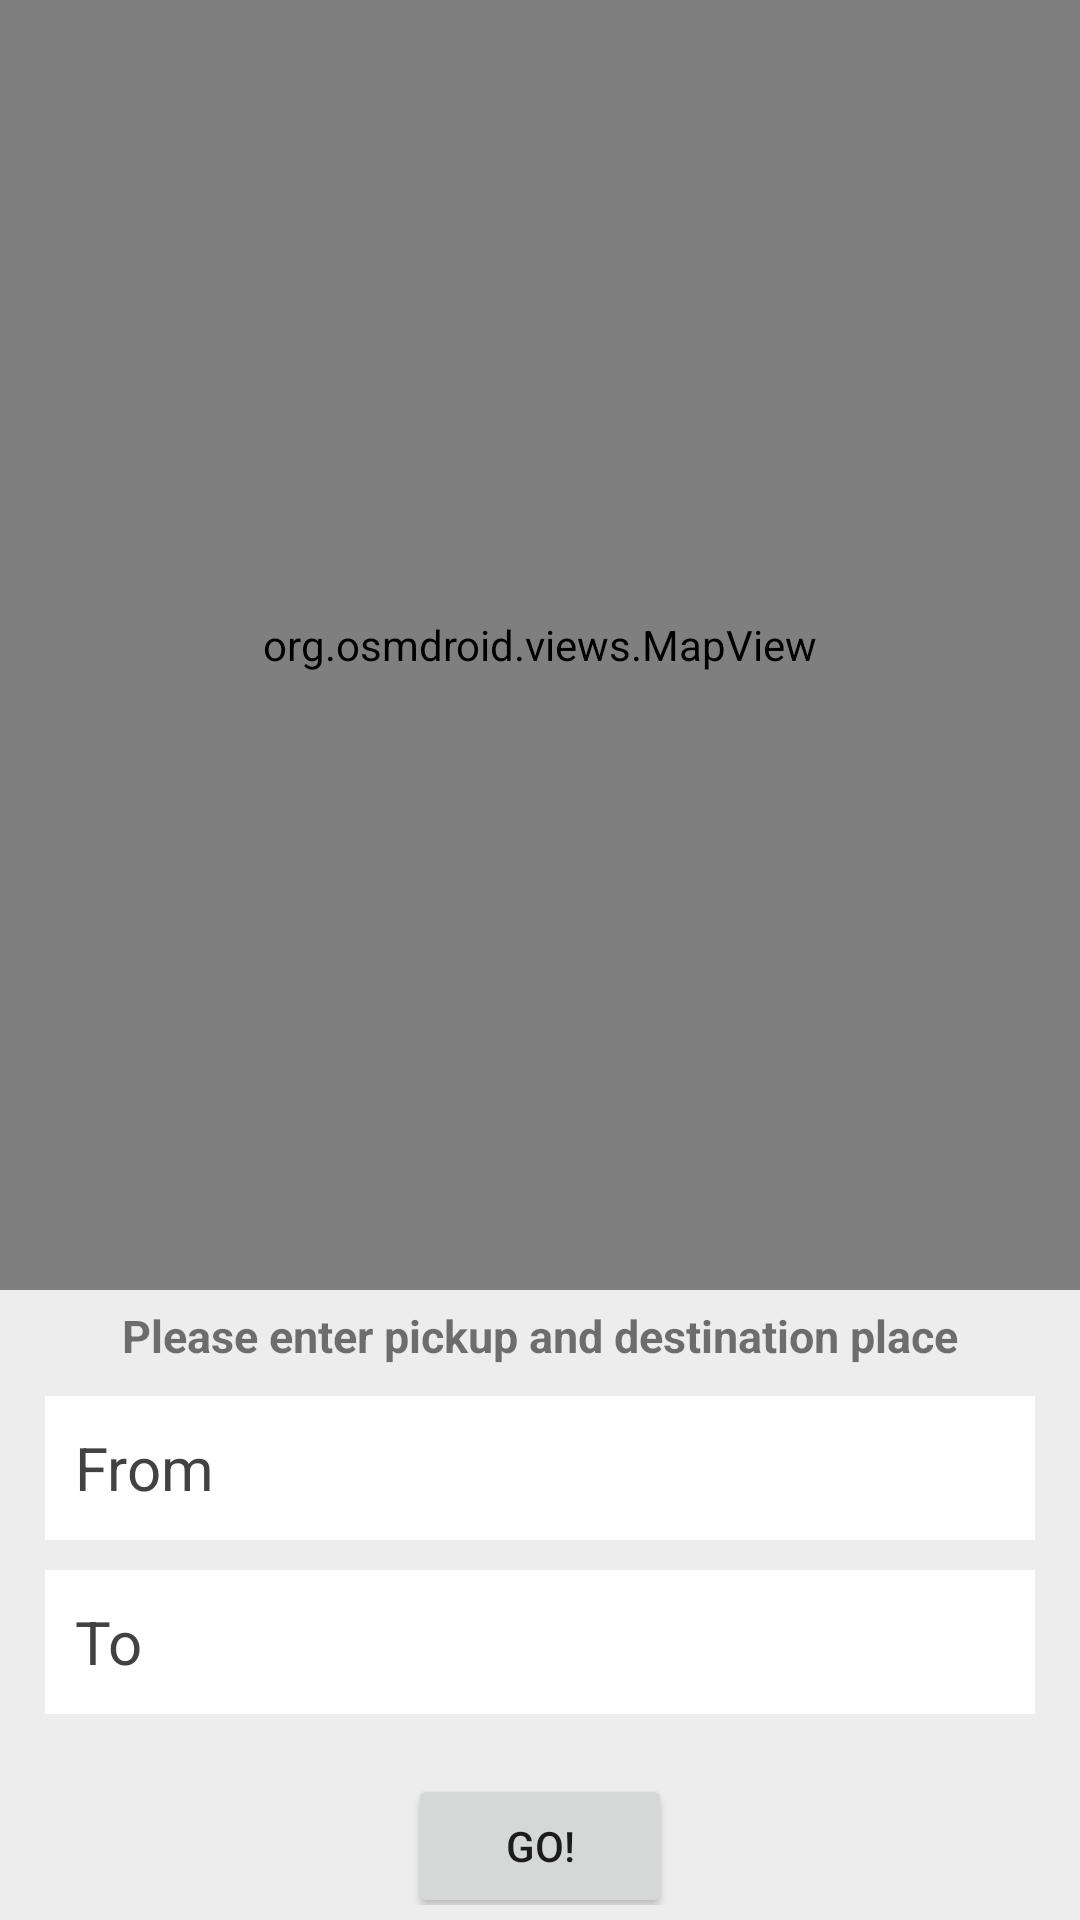

Here is an Android app screen rendered from its layout file. Give the layout XML and the strings, colors and styles it references.
<!-- AndroidManifest.xml: application theme Theme.ScooterPooling -->
<!-- res/layout/activity_passenger_pickup.xml -->
<?xml version="1.0" encoding="utf-8"?>
<LinearLayout xmlns:android="http://schemas.android.com/apk/res/android"
    xmlns:tools="http://schemas.android.com/tools"
    android:layout_width="match_parent"
    android:layout_height="match_parent"
    android:orientation="vertical"
    tools:context=".RiderPickupActivity">

    <org.osmdroid.views.MapView
        android:id="@+id/map_view"
        android:layout_width="match_parent"
        android:layout_height="0dp"
        android:padding="5dp"
        android:layout_weight="1"/>

    <LinearLayout
        style="@style/Main_bg"
        android:layout_width="match_parent"
        android:layout_height="210dp"
        android:gravity="center_horizontal"
        android:padding="5dp"
        android:orientation="vertical">

        <TextView
            android:layout_width="match_parent"
            android:layout_height="wrap_content"
            android:text="Please enter pickup and destination place"
            android:textSize="15sp"
            android:textStyle="bold"
            android:textAlignment="center"/>

        <EditText
            android:id="@+id/from"
            style="@style/Edit_text"
            android:layout_marginHorizontal="10dp"
            android:layout_width="match_parent"
            android:layout_height="wrap_content"
            android:layout_marginTop="10dp"
            android:hint="From"
            android:minHeight="48dp"
            android:padding="10dp"
            android:textSize="20sp" />

        <EditText
            android:id="@+id/to"
            style="@style/Edit_text"
            android:layout_marginHorizontal="10dp"
            android:layout_width="match_parent"
            android:layout_height="wrap_content"
            android:layout_marginTop="10dp"
            android:hint="To"
            android:minHeight="48dp"
            android:padding="10dp"
            android:textSize="20sp" />

        <Button
            android:id="@+id/go"
            android:layout_width="wrap_content"
            android:layout_height="48dp"
            android:layout_marginTop="20dp"
            android:text="Go!" />
    </LinearLayout>
</LinearLayout>
<!-- resources referenced by this layout -->
<resources>
  <style name="Edit_text">
          <item name="android:textSize">18sp</item>
          <item name="android:textColor">@color/black</item>
          <item name="android:background">@color/white</item>
          <item name="android:textColorHint">@color/grey_3</item>
          <item name="android:padding">10dp</item>
      </style>
  <style name="Main_bg">
          <item name="android:background">@color/lightGrey</item>
      </style>
  <style name="Theme.ScooterPooling" parent="Theme.MaterialComponents.DayNight.DarkActionBar">
          
          <item name="colorPrimary">@color/purple_500</item>
          <item name="colorPrimaryVariant">@color/purple_700</item>
          <item name="colorOnPrimary">@color/white</item>
          
          <item name="colorSecondary">@color/teal_200</item>
          <item name="colorSecondaryVariant">@color/teal_700</item>
          <item name="colorOnSecondary">@color/black</item>
          
          <item name="android:statusBarColor">?attr/colorPrimaryVariant</item>
          
      </style>
  <color name="black">#FF000000</color>
  <color name="white">#FFFFFFFF</color>
  <color name="grey_3">#424242</color>
  <color name="lightGrey">#EDEDED</color>
  <color name="purple_500">#FF6200EE</color>
  <color name="purple_700">#FF3700B3</color>
  <color name="teal_200">#FF03DAC5</color>
  <color name="teal_700">#FF018786</color>
</resources>
